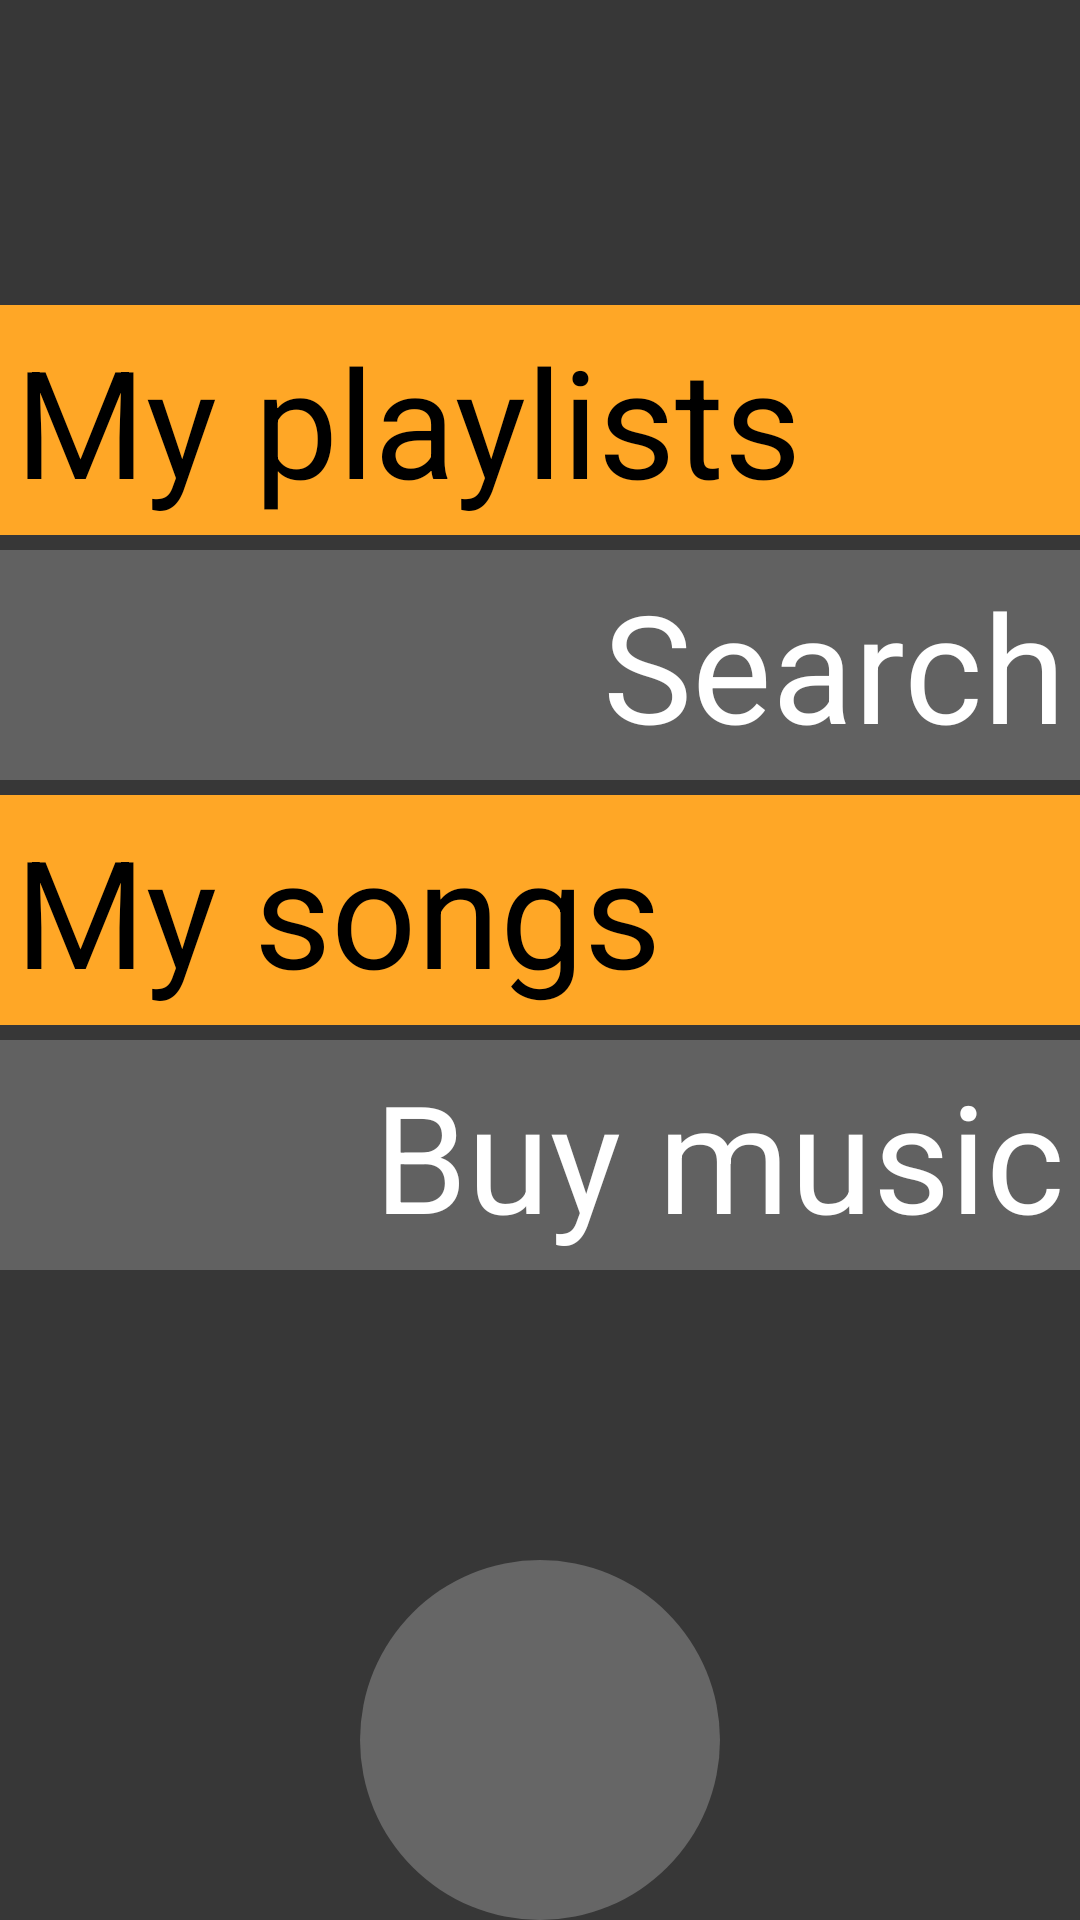

Here is an Android app screen rendered from its layout file. Give the layout XML and the strings, colors and styles it references.
<!-- AndroidManifest.xml: application theme AppTheme -->
<!-- res/layout/activity_home.xml -->
<?xml version="1.0" encoding="utf-8"?>
<RelativeLayout xmlns:android="http://schemas.android.com/apk/res/android"
    xmlns:tools="http://schemas.android.com/tools"
    android:layout_width="match_parent"
    android:layout_height="match_parent"
    android:background="@color/colorPrimaryDark"
    tools:context="com.example.android.mymusicapp.HomeActivity">

    <RelativeLayout
        android:layout_width="match_parent"
        android:layout_height="wrap_content"
        android:layout_above="@+id/image_play_now"
        android:layout_alignParentTop="true">

        <TextView
            android:id="@+id/middle_line"
            android:layout_width="match_parent"
            android:layout_height="0dp"
            android:layout_centerVertical="true" />

        <TextView
            android:id="@+id/text_search"
            style="@style/CategoryName"
            android:layout_above="@id/middle_line"
            android:layout_marginTop="@dimen/category_top_margin"
            android:background="@color/colorPrimary"
            android:gravity="end"
            android:text="@string/category_search"
            android:textColor="@android:color/white" />

        <TextView
            android:id="@+id/text_playlists"
            style="@style/CategoryName"
            android:layout_above="@id/text_search"
            android:background="@color/colorAccent"
            android:text="@string/category_my_playlists"
            android:textColor="@android:color/black" />

        <TextView
            android:id="@+id/text_my_songs"
            style="@style/CategoryName"
            android:layout_below="@id/middle_line"
            android:layout_marginTop="@dimen/category_top_margin"
            android:background="@color/colorAccent"
            android:text="@string/category_my_songs"
            android:textColor="@android:color/black" />

        <TextView
            android:id="@+id/text_buy_music"
            style="@style/CategoryName"
            android:layout_below="@id/text_my_songs"
            android:layout_marginTop="@dimen/category_top_margin"
            android:background="@color/colorPrimary"
            android:gravity="end"
            android:text="@string/category_buy_music"
            android:textColor="@android:color/white" />
    </RelativeLayout>


    <ImageView
        android:contentDescription="@string/image_play_description"
        android:id="@+id/image_play_now"
        android:layout_width="wrap_content"
        android:layout_height="wrap_content"
        android:layout_alignParentBottom="true"
        android:layout_centerInParent="true"
        android:background="@drawable/circle_shape"
        android:src="@mipmap/ic_play_arrow_white_48dp" />

</RelativeLayout>
<!-- resources referenced by this layout -->
<resources>
  <color name="colorAccent">#ffa726</color>
  <color name="colorPrimary">#616161</color>
  <color name="colorPrimaryDark">#373737</color>
  <dimen name="category_top_margin">5dp</dimen>
  <!-- drawable circle_shape (drawable) -->
  <?xml version="1.0" encoding="utf-8"?>
      <shape
          xmlns:android="http://schemas.android.com/apk/res/android"
          android:shape="oval">
  
          <solid
              android:color="#666666"/>
  
          <size
              android:width="120dp"
              android:height="120dp"/>
      </shape>
  <string name="category_buy_music">Buy music</string>
  <string name="category_my_playlists">My playlists</string>
  <string name="category_my_songs">My songs</string>
  <string name="category_search">Search</string>
  <string name="image_play_description">Play Button</string>
  <style name="CategoryName">
          <item name="android:layout_width">match_parent</item>
          <item name="android:layout_height">wrap_content</item>
          <item name="android:padding">@dimen/category_padding</item>
          <item name="android:textSize">@dimen/category_text_size</item>
      </style>
  <style name="AppTheme" parent="Theme.AppCompat.Light.DarkActionBar">
          <item name="colorPrimary">@color/colorPrimary</item>
          <item name="colorPrimaryDark">@color/colorPrimaryDark</item>
          <item name="colorAccent">@color/colorAccent</item>
      </style>
  <dimen name="category_padding">5dp</dimen>
  <dimen name="category_text_size">50sp</dimen>
</resources>
